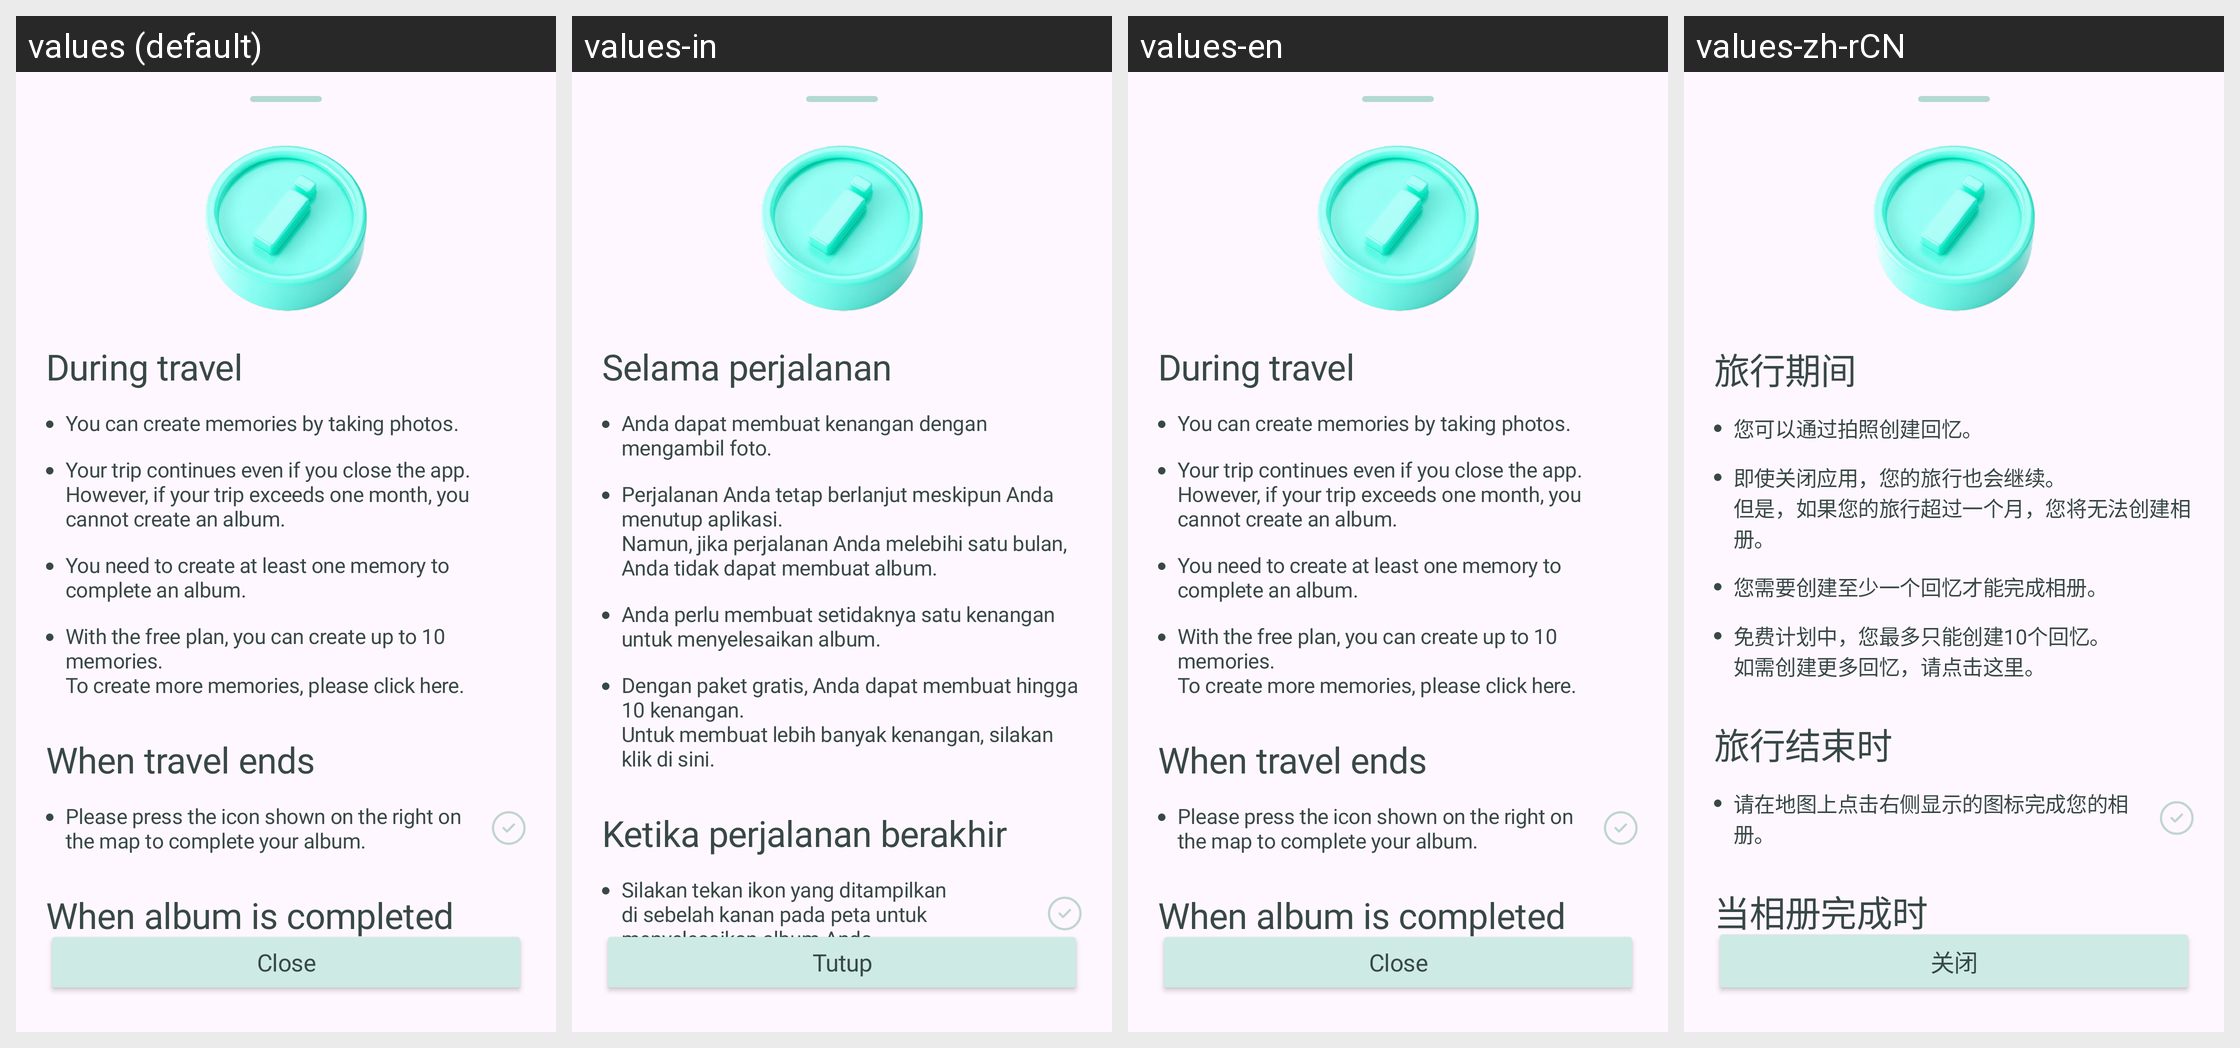

Translations of the strings shown on this Android screen, per locale in the grid:
Android screen res/layout/b_sheet_trip_guide.xml rendered under 4 locales, left to right: values (default), values-in, values-en, values-zh-rCN. Device: Nexus 5 (rendered at 1080×1920; each locale shown at half size, 540×960, under a caption strip naming it); theme Theme.Roadcapture.
Other locales in the repository, not shown: values-ar, values-de, values-es, values-fr, values-hi, values-ja, values-ko, values-pt, values-ru.
Strings drawn on this screen, with the default value and each locale's value (text and hints the layout hard-codes, and strings that could not be matched under every locale, appear in the picture but are not listed):

during_travel
  values: During travel
  values-in: Selama perjalanan
  values-en: During travel
  values-zh-rCN: 旅行期间

take_photo_guide
  values: You can create memories by taking photos.
  values-in: Anda dapat membuat kenangan dengan mengambil foto.
  values-en: You can create memories by taking photos.
  values-zh-rCN: 您可以通过拍照创建回忆。

travel_continuation_notice_full
  values: Your trip continues even if you close the app.
      However, if your trip exceeds one month, you cannot create an album.
  values-in: Perjalanan Anda tetap berlanjut meskipun Anda menutup aplikasi.
      Namun, jika perjalanan Anda melebihi satu bulan, Anda tidak dapat membuat album.
  values-en: Your trip continues even if you close the app.
      However, if your trip exceeds one month, you cannot create an album.
  values-zh-rCN: 即使关闭应用，您的旅行也会继续。
      但是，如果您的旅行超过一个月，您将无法创建相册。

memory_minimum_requirement
  values: You need to create at least one memory to complete an album.
  values-in: Anda perlu membuat setidaknya satu kenangan untuk menyelesaikan album.
  values-en: You need to create at least one memory to complete an album.
  values-zh-rCN: 您需要创建至少一个回忆才能完成相册。

free_plan_limit_notice
  values: With the free plan, you can create up to 10 memories.
      To create more memories, please click here.
  values-in: Dengan paket gratis, Anda dapat membuat hingga 10 kenangan.
      Untuk membuat lebih banyak kenangan, silakan klik di sini.
  values-en: With the free plan, you can create up to 10 memories.
      To create more memories, please click here.
  values-zh-rCN: 免费计划中，您最多只能创建10个回忆。
      如需创建更多回忆，请点击这里。

when_travel_ends
  values: When travel ends
  values-in: Ketika perjalanan berakhir
  values-en: When travel ends
  values-zh-rCN: 旅行结束时

complete_album_guide
  values: Please press the icon shown on the right on the map to complete your album.
  values-in: Silakan tekan ikon yang ditampilkan di sebelah kanan pada peta untuk menyelesaikan album Anda.
  values-en: Please press the icon shown on the right on the map to complete your album.
  values-zh-rCN: 请在地图上点击右侧显示的图标完成您的相册。

close
  values: Close
  values-in: Tutup
  values-en: Close
  values-zh-rCN: 关闭
